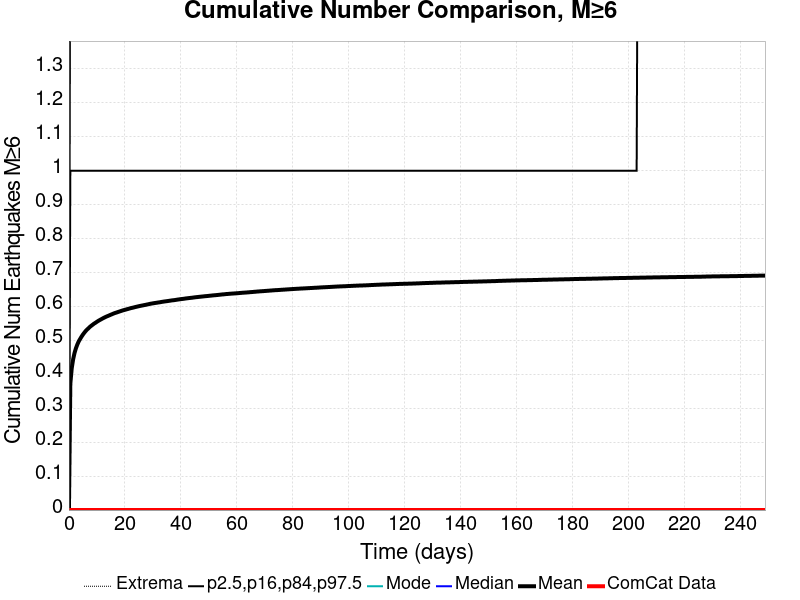

The file beside this chart, header and first rows:
Time (days), ComCat Data, Simulation Mean, Simulation Median, Simulation Mode, Simulation Minimum, Simulation Maximum, 2.5 %-ile, 16 %-ile, 84 %-ile, 97.5 %-ile
0.0, 0.0, 0.0, 0.0, 0.0, 0.0, 0.0, 0.0, 0.0, 0.0, 0.0
0.4984, 0.0, 0.3723, 0.0, 0.0, 0.0, 9.0, 0.0, 0.0, 1.0, 2.0
0.9969, 0.0, 0.4178, 0.0, 0.0, 0.0, 9.0, 0.0, 0.0, 1.0, 2.0
1.495, 0.0, 0.4441, 0.0, 0.0, 0.0, 9.0, 0.0, 0.0, 1.0, 2.0
1.994, 0.0, 0.4629, 0.0, 0.0, 0.0, 9.0, 0.0, 0.0, 1.0, 2.0
2.492, 0.0, 0.4768, 0.0, 0.0, 0.0, 9.0, 0.0, 0.0, 1.0, 2.0
2.991, 0.0, 0.4877, 0.0, 0.0, 0.0, 9.0, 0.0, 0.0, 1.0, 2.0
3.489, 0.0, 0.497, 0.0, 0.0, 0.0, 9.0, 0.0, 0.0, 1.0, 2.0
3.987, 0.0, 0.5041, 0.0, 0.0, 0.0, 9.0, 0.0, 0.0, 1.0, 2.0
4.486, 0.0, 0.5109, 0.0, 0.0, 0.0, 9.0, 0.0, 0.0, 1.0, 2.0
4.984, 0.0, 0.5171, 0.0, 0.0, 0.0, 9.0, 0.0, 0.0, 1.0, 3.0
5.483, 0.0, 0.5226, 0.0, 0.0, 0.0, 9.0, 0.0, 0.0, 1.0, 3.0
5.981, 0.0, 0.5277, 0.0, 0.0, 0.0, 9.0, 0.0, 0.0, 1.0, 3.0
6.48, 0.0, 0.532, 0.0, 0.0, 0.0, 9.0, 0.0, 0.0, 1.0, 3.0
6.978, 0.0, 0.5358, 0.0, 0.0, 0.0, 9.0, 0.0, 0.0, 1.0, 3.0
7.476, 0.0, 0.5398, 0.0, 0.0, 0.0, 9.0, 0.0, 0.0, 1.0, 3.0
7.975, 0.0, 0.5431, 0.0, 0.0, 0.0, 9.0, 0.0, 0.0, 1.0, 3.0
8.473, 0.0, 0.5462, 0.0, 0.0, 0.0, 9.0, 0.0, 0.0, 1.0, 3.0
8.972, 0.0, 0.5494, 0.0, 0.0, 0.0, 9.0, 0.0, 0.0, 1.0, 3.0
9.47, 0.0, 0.5519, 0.0, 0.0, 0.0, 9.0, 0.0, 0.0, 1.0, 3.0
9.969, 0.0, 0.5547, 0.0, 0.0, 0.0, 9.0, 0.0, 0.0, 1.0, 3.0
10.47, 0.0, 0.5574, 0.0, 0.0, 0.0, 9.0, 0.0, 0.0, 1.0, 3.0
10.97, 0.0, 0.5598, 0.0, 0.0, 0.0, 9.0, 0.0, 0.0, 1.0, 3.0
11.46, 0.0, 0.5621, 0.0, 0.0, 0.0, 9.0, 0.0, 0.0, 1.0, 3.0
11.96, 0.0, 0.5643, 0.0, 0.0, 0.0, 9.0, 0.0, 0.0, 1.0, 3.0
12.46, 0.0, 0.5666, 0.0, 0.0, 0.0, 9.0, 0.0, 0.0, 1.0, 3.0
12.96, 0.0, 0.5685, 0.0, 0.0, 0.0, 9.0, 0.0, 0.0, 1.0, 3.0
13.46, 0.0, 0.5705, 0.0, 0.0, 0.0, 9.0, 0.0, 0.0, 1.0, 3.0
13.96, 0.0, 0.5721, 0.0, 0.0, 0.0, 9.0, 0.0, 0.0, 1.0, 3.0
14.45, 0.0, 0.5739, 0.0, 0.0, 0.0, 9.0, 0.0, 0.0, 1.0, 3.0
14.95, 0.0, 0.5757, 0.0, 0.0, 0.0, 9.0, 0.0, 0.0, 1.0, 3.0
15.45, 0.0, 0.5774, 0.0, 0.0, 0.0, 9.0, 0.0, 0.0, 1.0, 3.0
15.95, 0.0, 0.5792, 0.0, 0.0, 0.0, 9.0, 0.0, 0.0, 1.0, 3.0
16.45, 0.0, 0.5808, 0.0, 0.0, 0.0, 9.0, 0.0, 0.0, 1.0, 3.0
16.95, 0.0, 0.582, 0.0, 0.0, 0.0, 9.0, 0.0, 0.0, 1.0, 3.0
17.45, 0.0, 0.5835, 0.0, 0.0, 0.0, 9.0, 0.0, 0.0, 1.0, 3.0
17.94, 0.0, 0.5848, 0.0, 0.0, 0.0, 9.0, 0.0, 0.0, 1.0, 3.0
18.44, 0.0, 0.5862, 0.0, 0.0, 0.0, 9.0, 0.0, 0.0, 1.0, 3.0
18.94, 0.0, 0.5877, 0.0, 0.0, 0.0, 9.0, 0.0, 0.0, 1.0, 3.0
19.44, 0.0, 0.5889, 0.0, 0.0, 0.0, 9.0, 0.0, 0.0, 1.0, 3.0
19.94, 0.0, 0.59, 0.0, 0.0, 0.0, 9.0, 0.0, 0.0, 1.0, 3.0
20.44, 0.0, 0.5912, 0.0, 0.0, 0.0, 9.0, 0.0, 0.0, 1.0, 3.0
20.93, 0.0, 0.5923, 0.0, 0.0, 0.0, 9.0, 0.0, 0.0, 1.0, 3.0
21.43, 0.0, 0.5935, 0.0, 0.0, 0.0, 9.0, 0.0, 0.0, 1.0, 3.0
21.93, 0.0, 0.5947, 0.0, 0.0, 0.0, 9.0, 0.0, 0.0, 1.0, 3.0
22.43, 0.0, 0.5958, 0.0, 0.0, 0.0, 9.0, 0.0, 0.0, 1.0, 3.0
22.93, 0.0, 0.5966, 0.0, 0.0, 0.0, 9.0, 0.0, 0.0, 1.0, 3.0
23.43, 0.0, 0.5978, 0.0, 0.0, 0.0, 9.0, 0.0, 0.0, 1.0, 3.0
23.92, 0.0, 0.5988, 0.0, 0.0, 0.0, 9.0, 0.0, 0.0, 1.0, 3.0
24.42, 0.0, 0.5997, 0.0, 0.0, 0.0, 9.0, 0.0, 0.0, 1.0, 3.0
24.92, 0.0, 0.6007, 0.0, 0.0, 0.0, 9.0, 0.0, 0.0, 1.0, 3.0
25.42, 0.0, 0.6016, 0.0, 0.0, 0.0, 9.0, 0.0, 0.0, 1.0, 3.0
25.92, 0.0, 0.6025, 0.0, 0.0, 0.0, 9.0, 0.0, 0.0, 1.0, 3.0
26.42, 0.0, 0.6033, 0.0, 0.0, 0.0, 9.0, 0.0, 0.0, 1.0, 3.0
26.92, 0.0, 0.6041, 0.0, 0.0, 0.0, 9.0, 0.0, 0.0, 1.0, 3.0
27.41, 0.0, 0.6049, 0.0, 0.0, 0.0, 9.0, 0.0, 0.0, 1.0, 3.0
27.91, 0.0, 0.6058, 0.0, 0.0, 0.0, 9.0, 0.0, 0.0, 1.0, 3.0
28.41, 0.0, 0.6067, 0.0, 0.0, 0.0, 9.0, 0.0, 0.0, 1.0, 3.0
28.91, 0.0, 0.6077, 0.0, 0.0, 0.0, 9.0, 0.0, 0.0, 1.0, 3.0
29.41, 0.0, 0.6084, 0.0, 0.0, 0.0, 9.0, 0.0, 0.0, 1.0, 3.0
... 440 more rows
